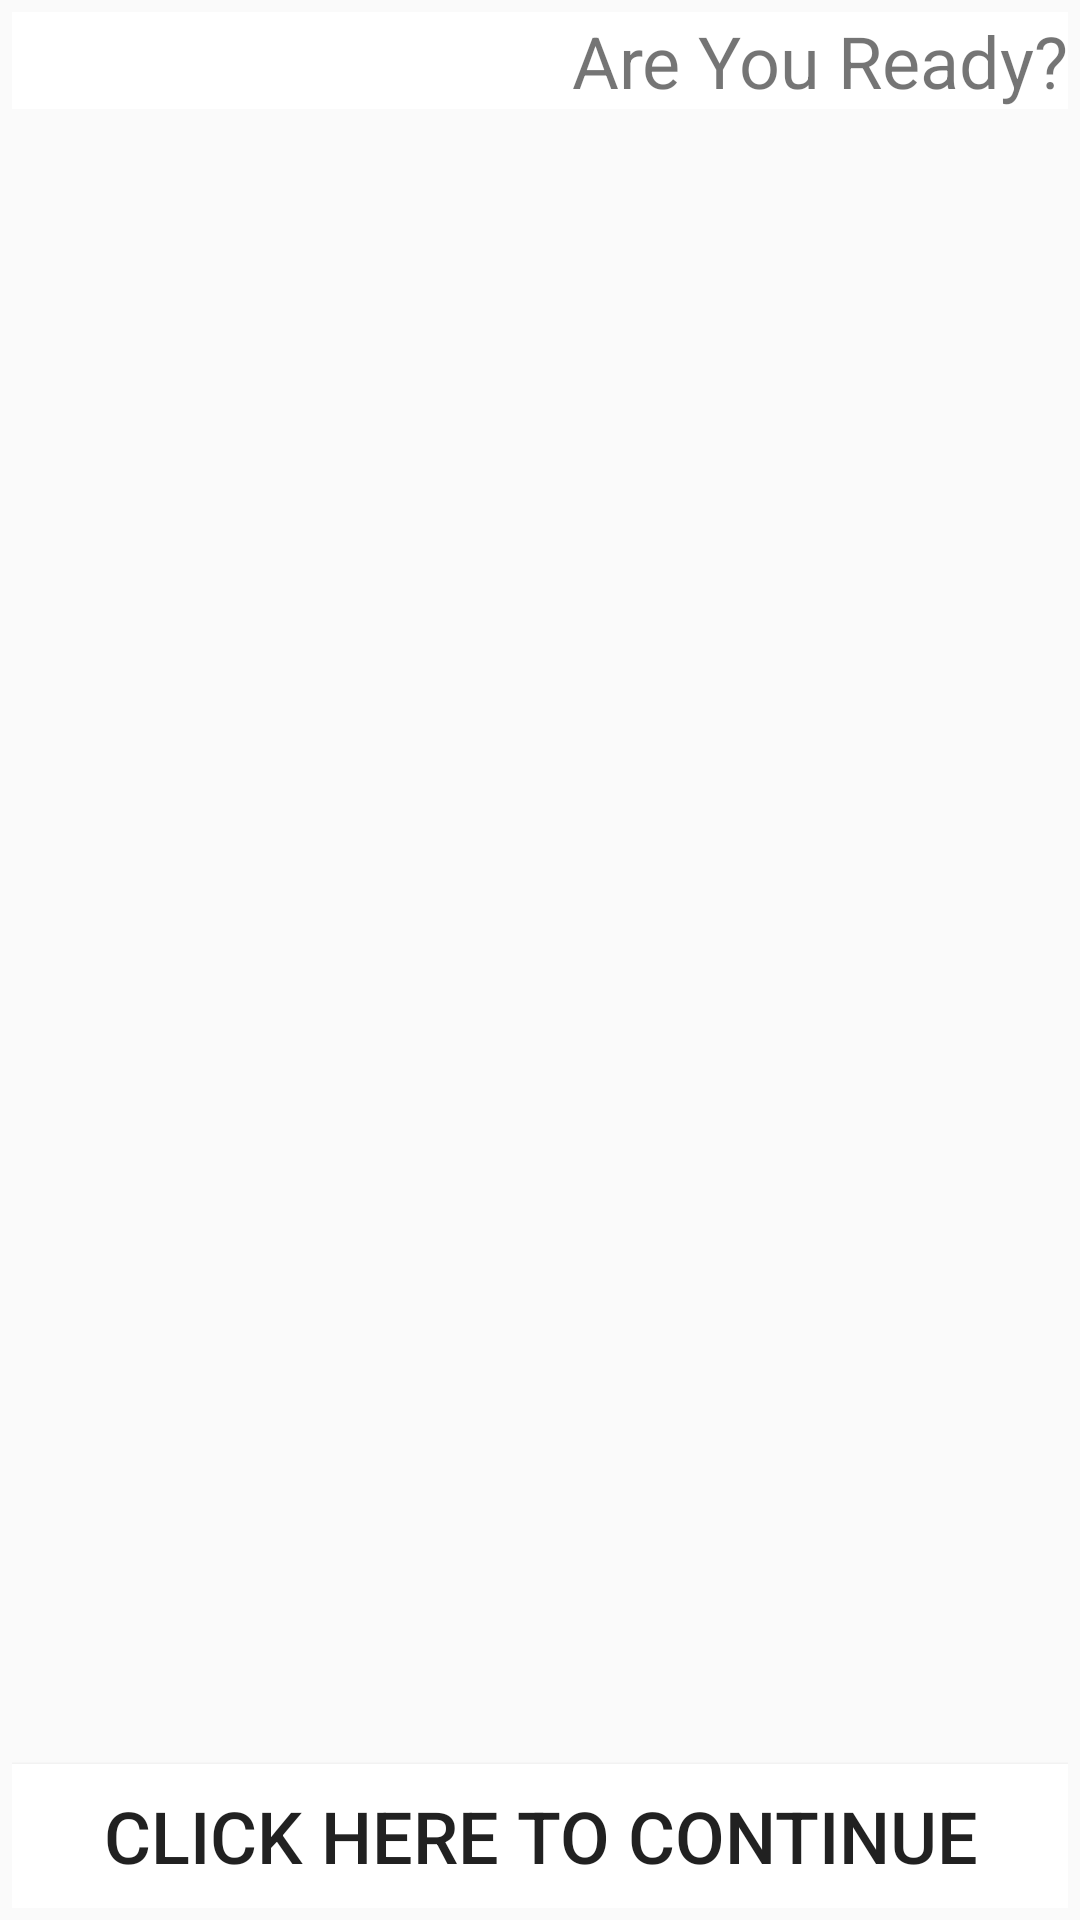

Android layout source for this screen:
<!-- AndroidManifest.xml: application theme AppTheme -->
<!-- res/layout/activity_question_index_layout.xml -->
<?xml version="1.0" encoding="utf-8"?>
<RelativeLayout xmlns:android="http://schemas.android.com/apk/res/android"
                android:id="@+id/question_index_layout_id"
                android:layout_width="match_parent"
                android:layout_height="match_parent"
                android:layout_margin="4dp"
                android:padding="4dp">
    <ImageView
    android:layout_width="match_parent"
    android:layout_height="match_parent"
    android:scaleType="centerCrop"
    android:src="@mipmap/quizlogo"/>

    <TextView
        android:layout_width="match_parent"
        android:layout_height="wrap_content"
        android:layout_centerHorizontal="true"
        android:background="@android:color/white"
        android:text="@string/header_1"
        android:textColor="@color/black_text"
        android:textAlignment="textEnd"
        android:textSize="24sp"
        />

    <Button
        android:id="@+id/button_submit"
        android:layout_width="match_parent"
        android:layout_height="wrap_content"
        android:layout_alignParentBottom="true"
        android:layout_alignParentRight="true"
        android:textColor="@color/black_text"
        android:layout_gravity="center_horizontal"
        android:background="@android:color/white"
        android:text="Click Here to Continue"
        android:textSize="24sp"/>
</RelativeLayout>
<!-- resources referenced by this layout -->
<resources>
  <string name="header_1">Are You Ready?</string>
  <style name="AppTheme" parent="Theme.AppCompat.Light.DarkActionBar">
          
          <item name="colorPrimary">@color/colorPrimary</item>
          <item name="colorPrimaryDark">@color/colorPrimaryDark</item>
          <item name="colorAccent">@color/colorAccent</item>
     </style>
  <!-- not gathered from this repository: default colours our renderer supplied (Android Studio template values) -->
  <color name="colorPrimary">#FF6200EE</color>
  <color name="colorPrimaryDark">#FF3700B3</color>
  <color name="colorAccent">#FF03DAC5</color>
</resources>
